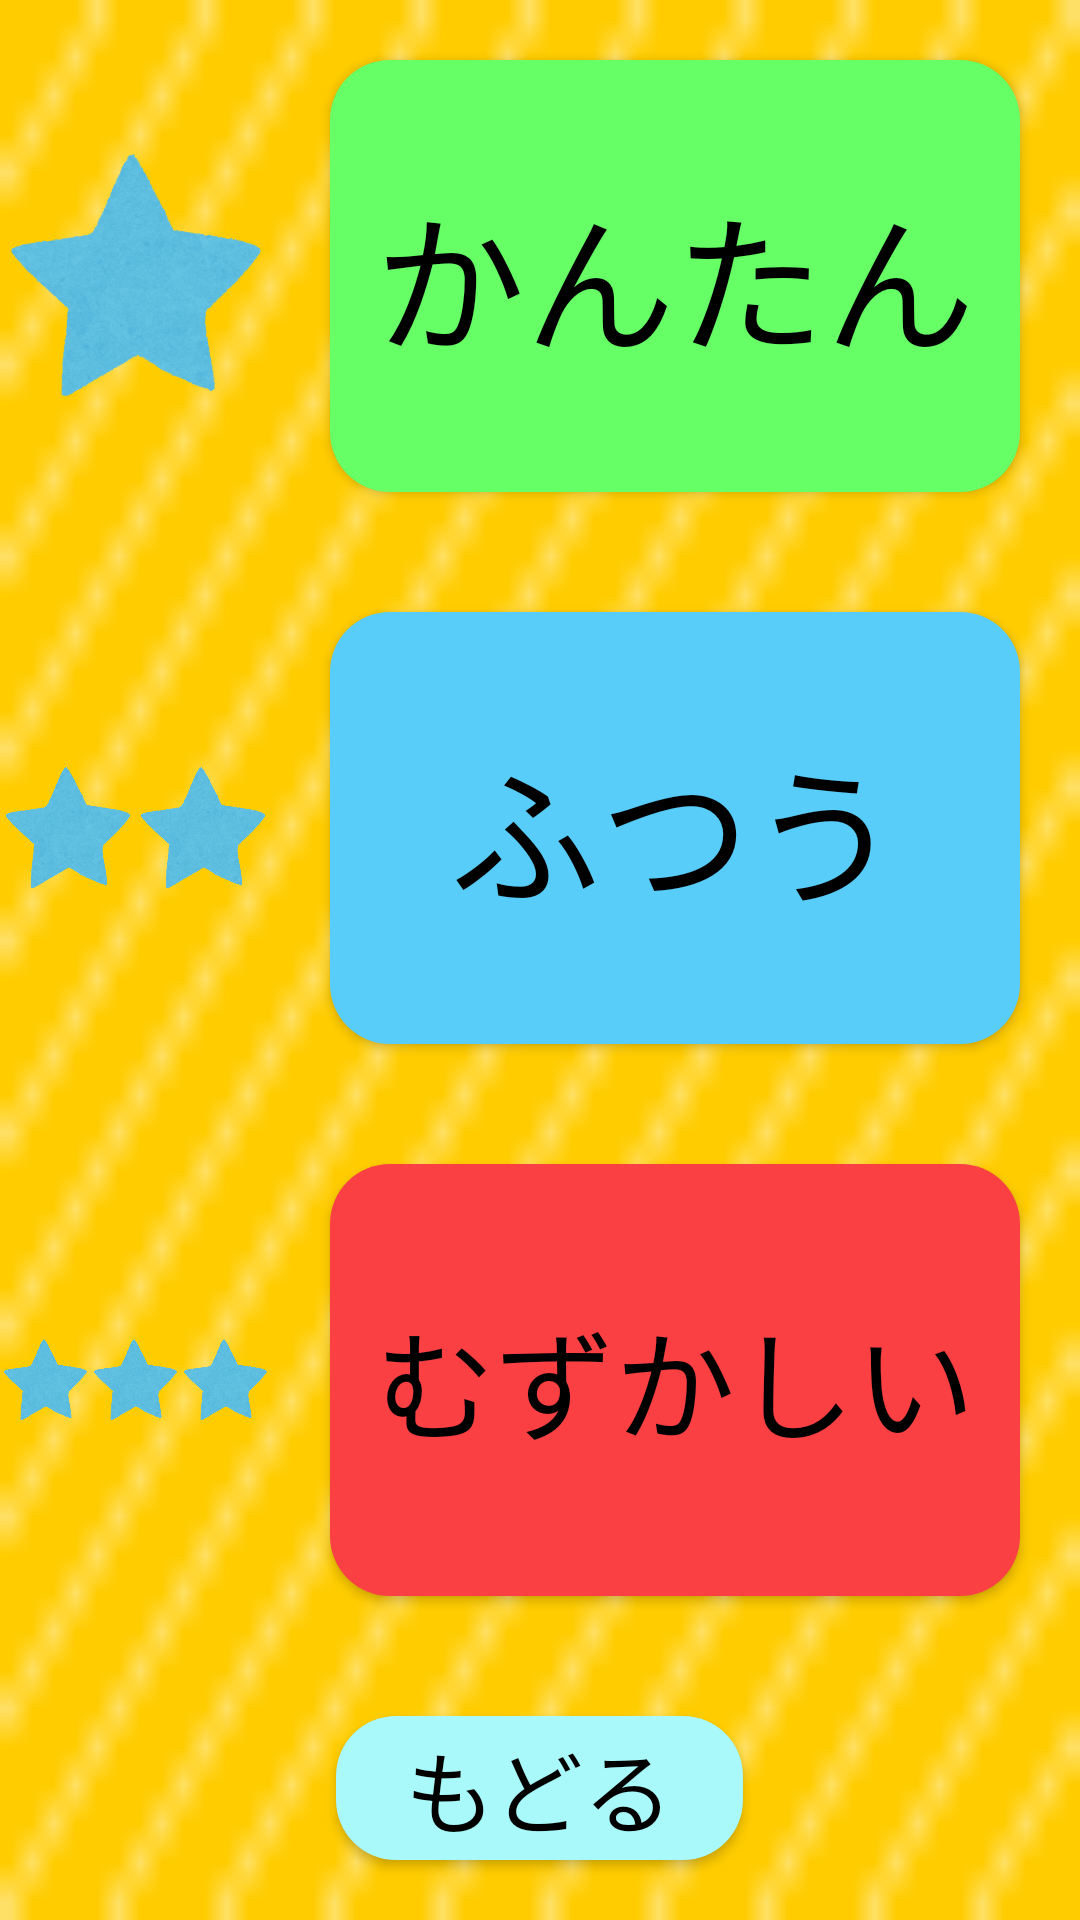

Android layout source for this screen:
<!-- AndroidManifest.xml: application theme AppTheme -->
<!-- res/layout/activity_difficulty.xml -->
<?xml version="1.0" encoding="utf-8"?>
<FrameLayout xmlns:android="http://schemas.android.com/apk/res/android"
    android:orientation="vertical"
    android:layout_width="match_parent"
    android:layout_height="match_parent">

    <ImageView
        android:layout_width="match_parent"
        android:layout_height="match_parent"
        android:src="@drawable/difficulty_background"
        android:scaleType="fitXY"/>

    <LinearLayout
        android:layout_width="match_parent"
        android:layout_height="match_parent"
        android:orientation="vertical">

        <LinearLayout
            android:layout_width="match_parent"
            android:layout_height="wrap_content"
            android:layout_weight="2"
            android:orientation="horizontal">

            <LinearLayout
                android:layout_width="wrap_content"
                android:layout_height="wrap_content"
                android:layout_weight="3">

                <ImageView
                    android:layout_width="wrap_content"
                    android:layout_height="wrap_content"
                    android:src="@drawable/difficulty_star"/>

    </LinearLayout>

            <Button
                android:id="@+id/button_easy"
                android:layout_width="match_parent"
                android:layout_height="match_parent"
                android:text="かんたん"
                android:textColor="#000000"
                android:textSize="50dp"
                android:layout_margin="20dp"
                android:background="@drawable/difficulty_easy_flame"
                android:gravity="center"
                android:layout_weight="1"/>
        </LinearLayout>

        <LinearLayout
            android:layout_width="match_parent"
            android:layout_height="wrap_content"
            android:layout_weight="2"
            android:orientation="horizontal">

            <LinearLayout
                android:layout_width="wrap_content"
                android:layout_height="wrap_content"
                android:layout_weight="3">

                <ImageView
                    android:layout_width="match_parent"
                    android:layout_height="match_parent"
                    android:layout_weight="1"
                    android:src="@drawable/difficulty_star"/>

                <ImageView
                    android:layout_width="match_parent"
                    android:layout_height="match_parent"
                    android:src="@drawable/difficulty_star"
                    android:layout_weight="1"/>

            </LinearLayout>



            <Button
                android:id="@+id/button_normal"
                android:layout_width="match_parent"
                android:layout_height="match_parent"
                android:text="ふつう"
                android:textColor="#000000"
                android:textSize="50dp"
                android:background="@drawable/dificulty_normal_flame"
                android:layout_margin="20dp"
                android:layout_weight="1"
                />
        </LinearLayout>

        <LinearLayout
            android:layout_width="match_parent"
            android:layout_height="wrap_content"
            android:layout_weight="2"
            android:orientation="horizontal">

            <LinearLayout
                android:layout_width="wrap_content"
                android:layout_height="wrap_content"
                android:orientation="horizontal"
                android:layout_weight="3">



                <LinearLayout
                    android:layout_width="wrap_content"
                    android:layout_height="wrap_content"
                    android:layout_weight="3">

                    <ImageView
                        android:layout_width="match_parent"
                        android:layout_height="match_parent"
                        android:layout_weight="1"
                        android:src="@drawable/difficulty_star"/>

                    <ImageView
                        android:layout_width="match_parent"
                        android:layout_height="match_parent"
                        android:src="@drawable/difficulty_star"
                        android:layout_weight="1"/>

                    <ImageView
                        android:layout_width="match_parent"
                        android:layout_height="match_parent"
                        android:src="@drawable/difficulty_star"
                        android:layout_weight="1"/>

                </LinearLayout>

            </LinearLayout>


            <Button
                android:id="@+id/button_hard"
                android:layout_width="match_parent"
                android:layout_height="match_parent"
                android:text="むずかしい"
                android:textColor="#000000"
                android:textSize="40dp"
                android:background="@drawable/difficulty_hard_flame"
                android:layout_margin="20dp"
                android:layout_weight="1"
                />
        </LinearLayout>

        <LinearLayout
            android:layout_width="match_parent"
            android:layout_height="wrap_content">

            <TextView
                android:layout_width="wrap_content"
                android:layout_height="wrap_content"
                android:layout_weight="4"/>

            <Button
                android:id="@+id/button_back"
                android:layout_width="wrap_content"
                android:layout_height="wrap_content"
                android:text="もどる"
                android:textColor="#000000"
                android:textSize="30dp"
                android:background="@drawable/difficulty_back_flame"
                android:layout_margin="20dp"
                android:layout_weight="2"/>

            <TextView
                android:layout_width="wrap_content"
                android:layout_height="wrap_content"
                android:layout_weight="4"/>

        </LinearLayout>



    </LinearLayout>

</FrameLayout>
<!-- resources referenced by this layout -->
<resources>
  <!-- drawable difficulty_back_flame (drawable) -->
  <?xml version="1.0" encoding="utf-8"?>
  <shape xmlns:android="http://schemas.android.com/apk/res/android">
      android:shape="rectangle">
      <solid android:color="#A9F8FA" />
      <corners android:radius="20dp" />
  
  </shape>
  <!-- drawable difficulty_background: png bitmap (drawable, 157 bytes) -->
  <!-- drawable difficulty_easy_flame (drawable) -->
  <?xml version="1.0" encoding="utf-8"?>
  <shape xmlns:android="http://schemas.android.com/apk/res/android">
      android:shape="rectangle">
      <solid android:color="#F6F6" />
      <corners android:radius="20dp" />
  </shape>
  <!-- drawable difficulty_hard_flame (drawable) -->
  <?xml version="1.0" encoding="utf-8"?>
  <shape xmlns:android="http://schemas.android.com/apk/res/android">
      android:shape="rectangle">
      <solid android:color="#FA4043" />
      <corners android:radius="20dp" />
  </shape>
  <!-- drawable difficulty_star: png bitmap (drawable, 112473 bytes) -->
  <!-- drawable dificulty_normal_flame (drawable) -->
  <?xml version="1.0" encoding="utf-8"?>
  <shape xmlns:android="http://schemas.android.com/apk/res/android">
      android:shape="rectangle">
      <solid android:color="#59CDFA" />
      <corners android:radius="20dp" />
  </shape>
  <style name="AppTheme" parent="Theme.AppCompat.NoActionBar">
          
          <item name="colorPrimary">@color/colorPrimary</item>
          <item name="colorPrimaryDark">@color/colorPrimaryDark</item>
          <item name="colorAccent">@color/colorAccent</item>
      </style>
  <!-- not gathered from this repository: default colours our renderer supplied (Android Studio template values) -->
  <color name="colorPrimary">#FF6200EE</color>
  <color name="colorPrimaryDark">#FF3700B3</color>
  <color name="colorAccent">#FF03DAC5</color>
</resources>
